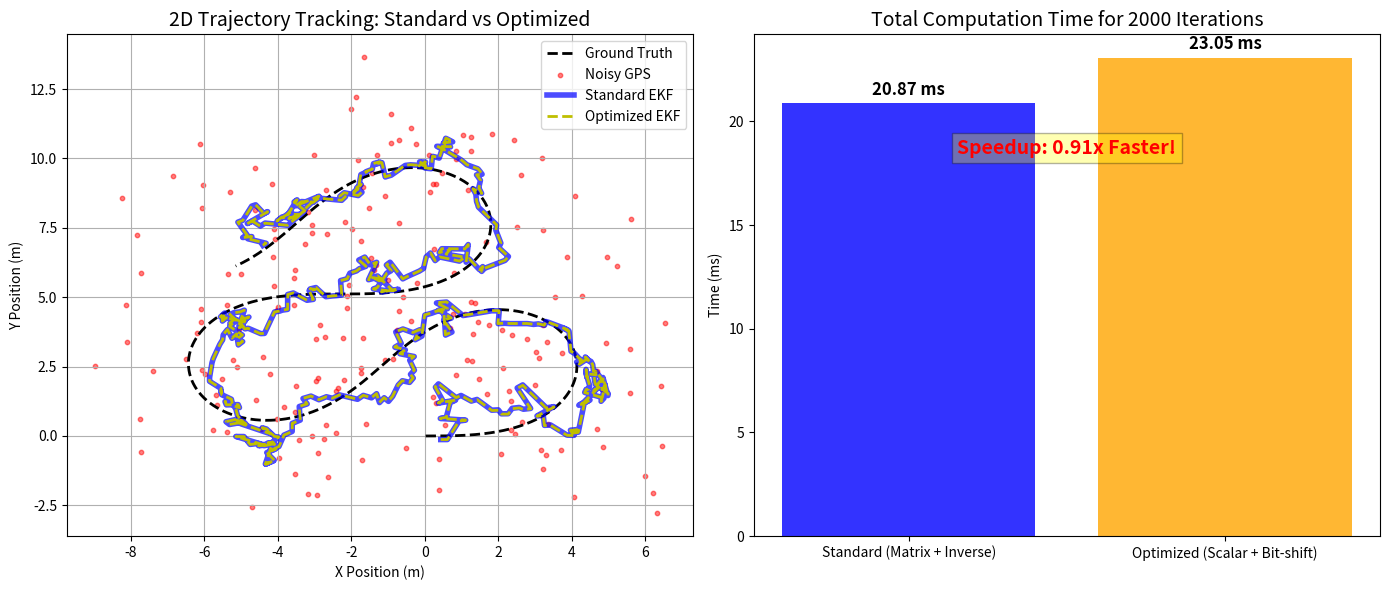

Here is the Python script that generated this plot:
import numpy as np
import matplotlib.pyplot as plt
import time

class EKF_Standard:
    def __init__(self, x0, P0, Q, R):
        self.x = x0.reshape(4, 1)  
        self.P = P0                
        self.Q = Q                 
        self.R = R                 
        
        self.H = np.array([
            [1, 0, 0, 0],
            [0, 1, 0, 0]
        ])
        self.I = np.eye(4)

    def predict(self, u, dt):
        v, theta = self.x[2, 0], self.x[3, 0]
        a, w = u[0], u[1]

        self.x[0, 0] += v * np.cos(theta) * dt
        self.x[1, 0] += v * np.sin(theta) * dt
        self.x[2, 0] += a * dt
        self.x[3, 0] += w * dt

        F = np.eye(4)
        F[0, 2] = np.cos(theta) * dt
        F[0, 3] = -v * np.sin(theta) * dt
        F[1, 2] = np.sin(theta) * dt
        F[1, 3] = v * np.cos(theta) * dt

        self.P = F @ self.P @ F.T + self.Q

    def update(self, z):
        z = z.reshape(2, 1)
        
        y = z - self.H @ self.x
        
        S = self.H @ self.P @ self.H.T + self.R
        K = self.P @ self.H.T @ np.linalg.inv(S)
        
        self.x = self.x + K @ y
        self.P = (self.I - K @ self.H) @ self.P


class EKF_FirmwareOptimized:
    def __init__(self, x0, P0, Q, R):
        self.x = x0.flatten()      
        self.P = P0                
        self.Q = Q
        
        self.R_x = R[0, 0]
        self.R_y = R[1, 1]
        
        self.SCALE = 1 << 16  

    def float_to_fp(self, val):
        return int(val * self.SCALE)

    def predict_fixed_point(self, u, dt):
        px, py, v, theta = self.float_to_fp(self.x[0]), self.float_to_fp(self.x[1]), \
                           self.float_to_fp(self.x[2]), self.float_to_fp(self.x[3])
        a = self.float_to_fp(u[0])
        w = self.float_to_fp(u[1])
        dt_fp = self.float_to_fp(dt)

        cos_theta = self.float_to_fp(np.cos(self.x[3])) 
        sin_theta = self.float_to_fp(np.sin(self.x[3]))

        v_dt = (v * dt_fp) >> 16
        px += (v_dt * cos_theta) >> 16
        py += (v_dt * sin_theta) >> 16
        v  += (a * dt_fp) >> 16
        theta += (w * dt_fp) >> 16

        self.x = np.array([px, py, v, theta], dtype=float) / self.SCALE

        v_float, theta_float = self.x[2], self.x[3]
        F = np.array([
            [1, 0, np.cos(theta_float)*dt, -v_float*np.sin(theta_float)*dt],
            [0, 1, np.sin(theta_float)*dt,  v_float*np.cos(theta_float)*dt],
            [0, 0, 1, 0],
            [0, 0, 0, 1]
        ])
        self.P = F @ self.P @ F.T + self.Q

    def update_optimized(self, z):
        y_x = z[0] - self.x[0]
        y_y = z[1] - self.x[1]

        S_x = self.P[0, 0] + self.R_x
        S_y = self.P[1, 1] + self.R_y

        inv_S_x = 1.0 / S_x
        inv_S_y = 1.0 / S_y

        K = np.zeros((4, 2))
        for i in range(4):
            K[i, 0] = self.P[i, 0] * inv_S_x
            K[i, 1] = self.P[i, 1] * inv_S_y

        for i in range(4):
            self.x[i] += K[i, 0] * y_x + K[i, 1] * y_y

        P_new = np.zeros((4, 4))
        for i in range(4):
            for j in range(4):
                P_new[i, j] = self.P[i, j] - (K[i, 0] * self.P[0, j] + K[i, 1] * self.P[1, j])
        self.P = P_new

dt = 0.01          
time_steps = 2000  
t_space = np.arange(0, time_steps * dt, dt)

sigma_gps = 2.0    
sigma_acc = 0.5    
sigma_yaw = 0.1    

P0 = np.eye(4) * 1.0
Q = np.diag([0.1, 0.1, 0.5, 0.1]) * dt  
R = np.diag([sigma_gps**2, sigma_gps**2]) 
x0 = np.array([0, 0, 2.0, 0])             

ekf_std = EKF_Standard(x0.copy(), P0.copy(), Q, R)
ekf_opt = EKF_FirmwareOptimized(x0.copy(), P0.copy(), Q, R)

x_true_history = []
gps_measurements = []
u_measurements = []

x_curr = x0.copy().reshape(4, 1)
print("正在生成無人機 8 字型軌跡模擬資料...")
for i, t in enumerate(t_space):
    u_true = np.array([0.0, np.sin(t * 0.5)]) 
    
    v, theta = x_curr[2, 0], x_curr[3, 0]
    x_curr[0, 0] += v * np.cos(theta) * dt
    x_curr[1, 0] += v * np.sin(theta) * dt
    x_curr[2, 0] += u_true[0] * dt
    x_curr[3, 0] += u_true[1] * dt
    x_true_history.append(x_curr.flatten())
    
    u_noisy = u_true + np.array([np.random.normal(0, sigma_acc), 
                                 np.random.normal(0, sigma_yaw)])
    u_measurements.append(u_noisy)
    
    if i % 10 == 0:
        z_gps = np.array([x_curr[0,0] + np.random.normal(0, sigma_gps),
                          x_curr[1,0] + np.random.normal(0, sigma_gps)])
        gps_measurements.append((i, z_gps))

history_std = []
history_opt = []

time_std_total = 0.0
time_opt_total = 0.0

gps_idx = 0
print("正在執行 EKF 追蹤與效能分析...")
for i in range(time_steps):
    u = u_measurements[i]
    has_gps = (gps_idx < len(gps_measurements) and gps_measurements[gps_idx][0] == i)
    if has_gps:
        z = gps_measurements[gps_idx][1]
        gps_idx += 1

    t_start = time.perf_counter()
    ekf_std.predict(u, dt)
    if has_gps:
        ekf_std.update(z)
    time_std_total += (time.perf_counter() - t_start)
    history_std.append(ekf_std.x.flatten())

    t_start = time.perf_counter()
    ekf_opt.predict_fixed_point(u, dt)
    if has_gps:
        ekf_opt.update_optimized(z)
    time_opt_total += (time.perf_counter() - t_start)
    history_opt.append(ekf_opt.x.copy())

x_true_history = np.array(x_true_history)
history_std = np.array(history_std)
history_opt = np.array(history_opt)
gps_x = [z[1][0] for z in gps_measurements]
gps_y = [z[1][1] for z in gps_measurements]

print("繪製圖表中...")
fig = plt.figure(figsize=(14, 6))

ax1 = fig.add_subplot(121)
ax1.plot(x_true_history[:, 0], x_true_history[:, 1], 'k--', label="Ground Truth", linewidth=2)
ax1.scatter(gps_x, gps_y, c='r', s=10, alpha=0.5, label="Noisy GPS")
ax1.plot(history_std[:, 0], history_std[:, 1], 'b-', alpha=0.7, label="Standard EKF", linewidth=4)
ax1.plot(history_opt[:, 0], history_opt[:, 1], 'y--', label="Optimized EKF", linewidth=2)
ax1.set_title("2D Trajectory Tracking: Standard vs Optimized", fontsize=14)
ax1.set_xlabel("X Position (m)")
ax1.set_ylabel("Y Position (m)")
ax1.legend()
ax1.grid(True)

ax2 = fig.add_subplot(122)
categories = ['Standard (Matrix + Inverse)', 'Optimized (Scalar + Bit-shift)']
times = [time_std_total * 1000, time_opt_total * 1000] 
bars = ax2.bar(categories, times, color=['blue', 'orange'], alpha=0.8)
ax2.set_title("Total Computation Time for 2000 Iterations", fontsize=14)
ax2.set_ylabel("Time (ms)")

for bar in bars:
    yval = bar.get_height()
    ax2.text(bar.get_x() + bar.get_width()/2, yval + (max(times)*0.01), f'{yval:.2f} ms', ha='center', va='bottom', fontsize=12, fontweight='bold')

speedup = time_std_total / time_opt_total
ax2.text(0.5, max(times)*0.8, f"Speedup: {speedup:.2f}x Faster!", ha='center', fontsize=14, color='red', fontweight='bold', bbox=dict(facecolor='yellow', alpha=0.3))

plt.tight_layout()
plt.show()
